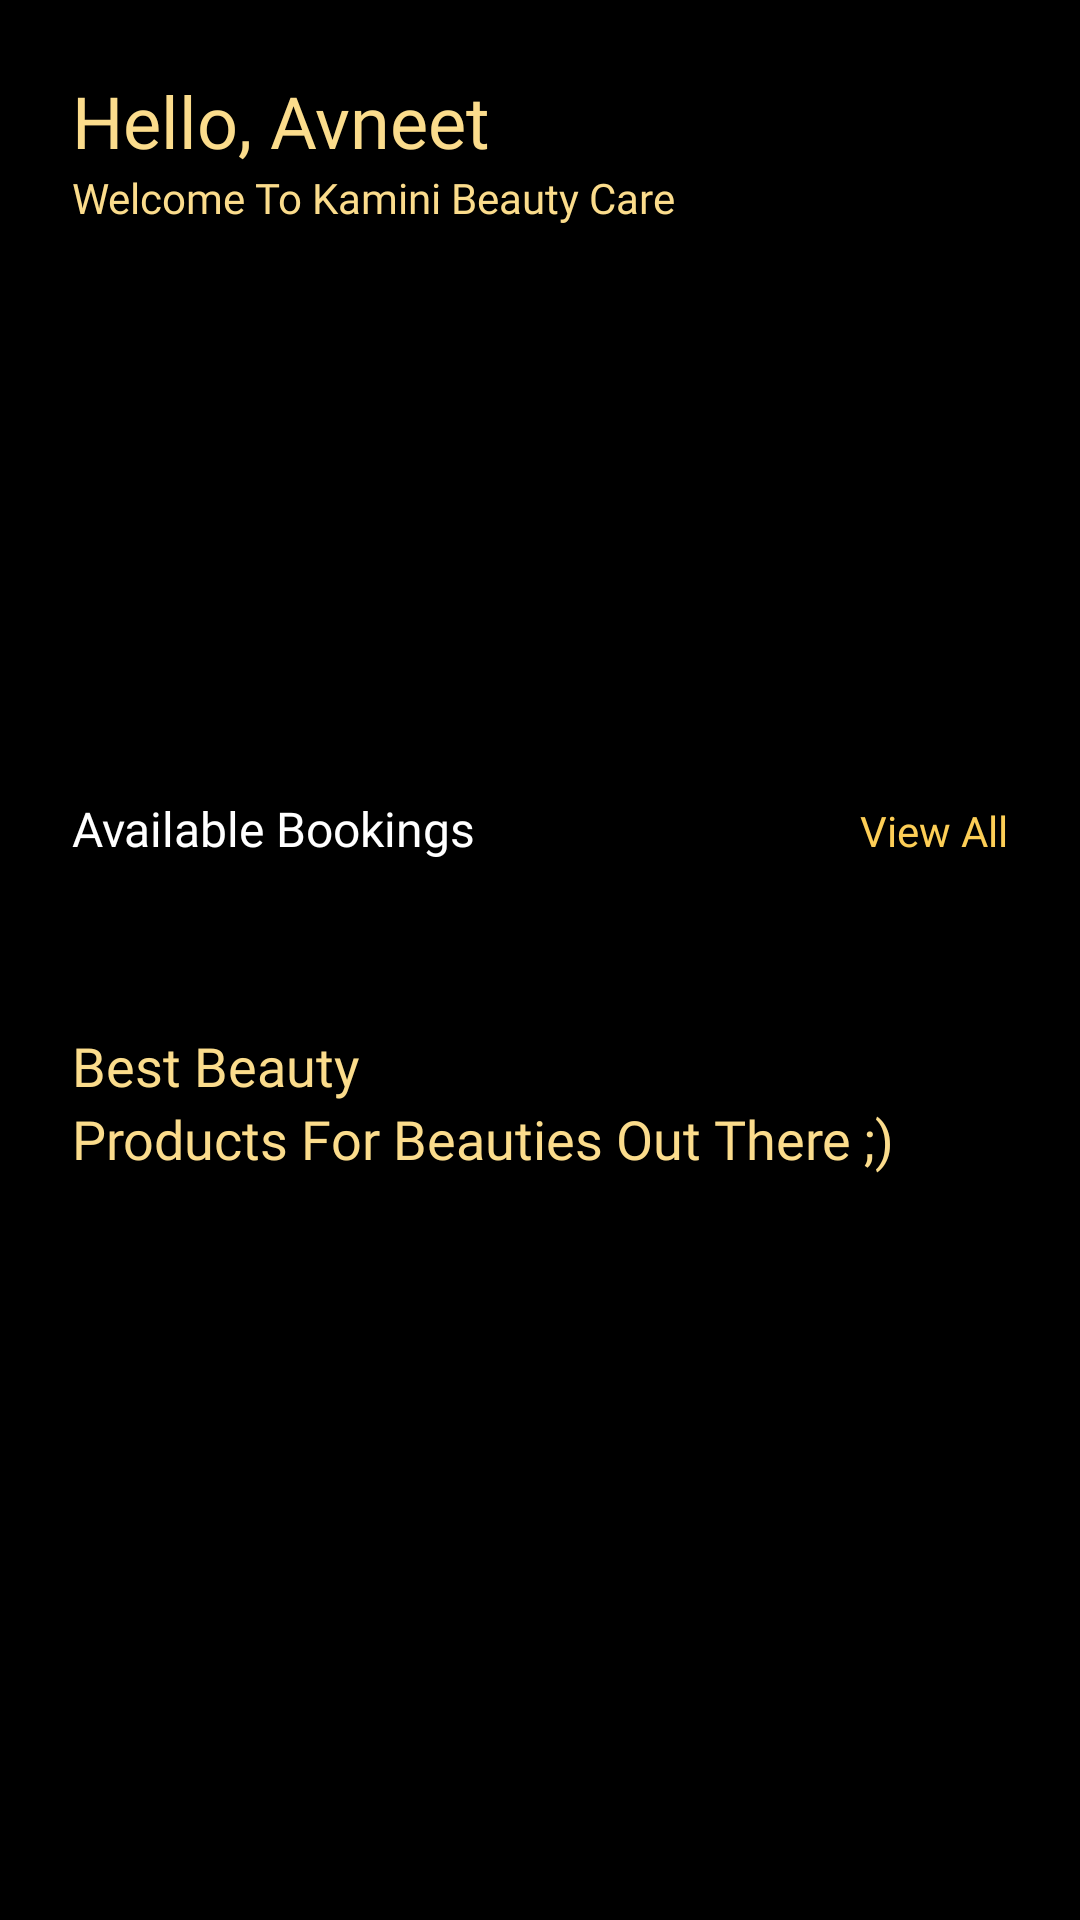

Produce the Android XML layout that renders to this screen, including the resource entries it uses.
<!-- AndroidManifest.xml: activity theme HomeTheme -->
<!-- res/layout/fragment_home.xml -->
<?xml version="1.0" encoding="utf-8"?>
<ScrollView xmlns:android="http://schemas.android.com/apk/res/android"
    xmlns:app="http://schemas.android.com/apk/res-auto"
    android:layout_width="match_parent"
    android:layout_height="match_parent"
    android:fillViewport="true"
    android:scrollbars="none"
    android:background="@android:color/black"
    android:paddingLeft="24dp"
    android:paddingTop="24dp">

    <LinearLayout
        android:layout_width="match_parent"
        android:layout_height="wrap_content"
        android:orientation="vertical">

        <LinearLayout
            android:id="@+id/header"
            android:layout_width="match_parent"
            android:layout_height="wrap_content"
            android:orientation="vertical">

            <LinearLayout
                android:layout_width="wrap_content"
                android:layout_height="wrap_content"
                android:orientation="horizontal">

                <TextView
                    android:layout_width="wrap_content"
                    android:layout_height="wrap_content"
                    android:fontFamily="@font/roboto"
                    android:text="Hello, "
                    android:textColor="@color/golden"
                    android:textSize="24sp" />

                <TextView
                    android:id="@+id/username"
                    android:layout_width="wrap_content"
                    android:layout_height="wrap_content"
                    android:fontFamily="@font/roboto_medium"
                    android:text="Avneet"
                    android:textColor="@color/golden"
                    android:textSize="24sp" />

            </LinearLayout>

            <TextView
                android:layout_width="wrap_content"
                android:layout_height="wrap_content"
                android:fontFamily="@font/roboto_medium"
                android:text="Welcome To Kamini Beauty Care"
                android:textColor="@color/golden" />

        </LinearLayout>

        <HorizontalScrollView
            android:layout_width="match_parent"
            android:layout_height="wrap_content"
            android:layout_marginTop="16dp"
            android:scrollbars="none">

            <LinearLayout
                android:layout_width="match_parent"
                android:layout_height="wrap_content"
                android:orientation="horizontal">

                <ImageView
                    android:id="@+id/banner1"
                    android:layout_width="310dp"
                    android:layout_height="150dp"
                    android:layout_marginRight="16dp"
                    android:scaleType="centerCrop" />

                <ImageView
                    android:id="@+id/banner2"
                    android:layout_width="310dp"
                    android:layout_height="150dp"
                    android:layout_marginRight="16dp"
                    android:scaleType="centerCrop"/>

                <ImageView
                    android:id="@+id/banner3"
                    android:layout_width="310dp"
                    android:layout_height="150dp"
                    android:layout_marginRight="16dp"
                    android:scaleType="centerCrop"/>

                <ImageView
                    android:id="@+id/banner4"
                    android:layout_width="310dp"
                    android:layout_height="150dp"
                    android:layout_marginRight="16dp"
                    android:scaleType="centerCrop"/>

            </LinearLayout>

        </HorizontalScrollView>

        <LinearLayout
            android:layout_width="match_parent"
            android:layout_height="wrap_content"
            android:layout_marginTop="24dp"
            android:orientation="vertical">

            <LinearLayout
                android:paddingRight="24dp"
                android:weightSum="1"
                android:layout_width="match_parent"
                android:orientation="horizontal"
                android:layout_height="wrap_content">

                <TextView
                    android:layout_weight="1"
                    android:layout_width="wrap_content"
                    android:layout_height="wrap_content"
                    android:fontFamily="@font/roboto_bold"
                    android:text="Available Bookings"
                    android:textColor="@android:color/white"
                    android:textSize="16sp" />

                <TextView
                    android:id="@+id/viewall"
                    android:gravity="end"
                    android:fontFamily="@font/roboto_bold"
                    android:textColor="@color/categoryHeading"
                    android:text="View All"
                    android:layout_width="wrap_content"
                    android:layout_height="wrap_content"/>

            </LinearLayout>

            <LinearLayout
                android:id="@+id/booking_row1"
                android:layout_width="match_parent"
                android:layout_height="wrap_content"
                android:orientation="horizontal"
                android:paddingTop="16dp">

                

            </LinearLayout>

            <LinearLayout
                android:id="@+id/booking_row2"
                android:layout_width="match_parent"
                android:layout_height="wrap_content"
                android:orientation="horizontal"
                android:paddingTop="16dp">

                

            </LinearLayout>

        </LinearLayout>

        <TextView
            android:layout_width="wrap_content"
            android:layout_height="wrap_content"
            android:layout_marginTop="24dp"
            android:fontFamily="@font/roboto_bold"
            android:text="Best Beauty"
            android:textColor="@color/golden"
            android:textSize="18dp" />

        <TextView
            android:textSize="18dp"
            android:fontFamily="@font/roboto_bold"
            android:textColor="@color/golden"
            android:text="Products For Beauties Out There ;)"
            android:layout_width="wrap_content"
            android:layout_height="wrap_content" />

        <LinearLayout
            android:id="@+id/categories"
            android:orientation="vertical"
            android:layout_width="match_parent"
            android:layout_height="wrap_content">


        </LinearLayout>

        <View
            android:layout_width="match_parent"
            android:layout_height="64dp"/>

    </LinearLayout>

</ScrollView>
<!-- resources referenced by this layout -->
<resources>
  <color name="categoryHeading">#FDCE56</color>
  <color name="golden">#FBDC8C</color>
  <style name="HomeTheme" parent="Theme.AppCompat.Light.NoActionBar">
          <item name="colorPrimary">@color/categoryHeading</item>
          <item name="colorPrimaryDark">@color/colorPrimary</item>
          <item name="colorAccent">@color/colorAccent</item>
          <item name="otpViewStyle">@style/OtpWidget.OtpView</item>
      </style>
  <color name="colorPrimary">#FDCE56</color>
  <color name="colorAccent">#A7164F</color>
</resources>
